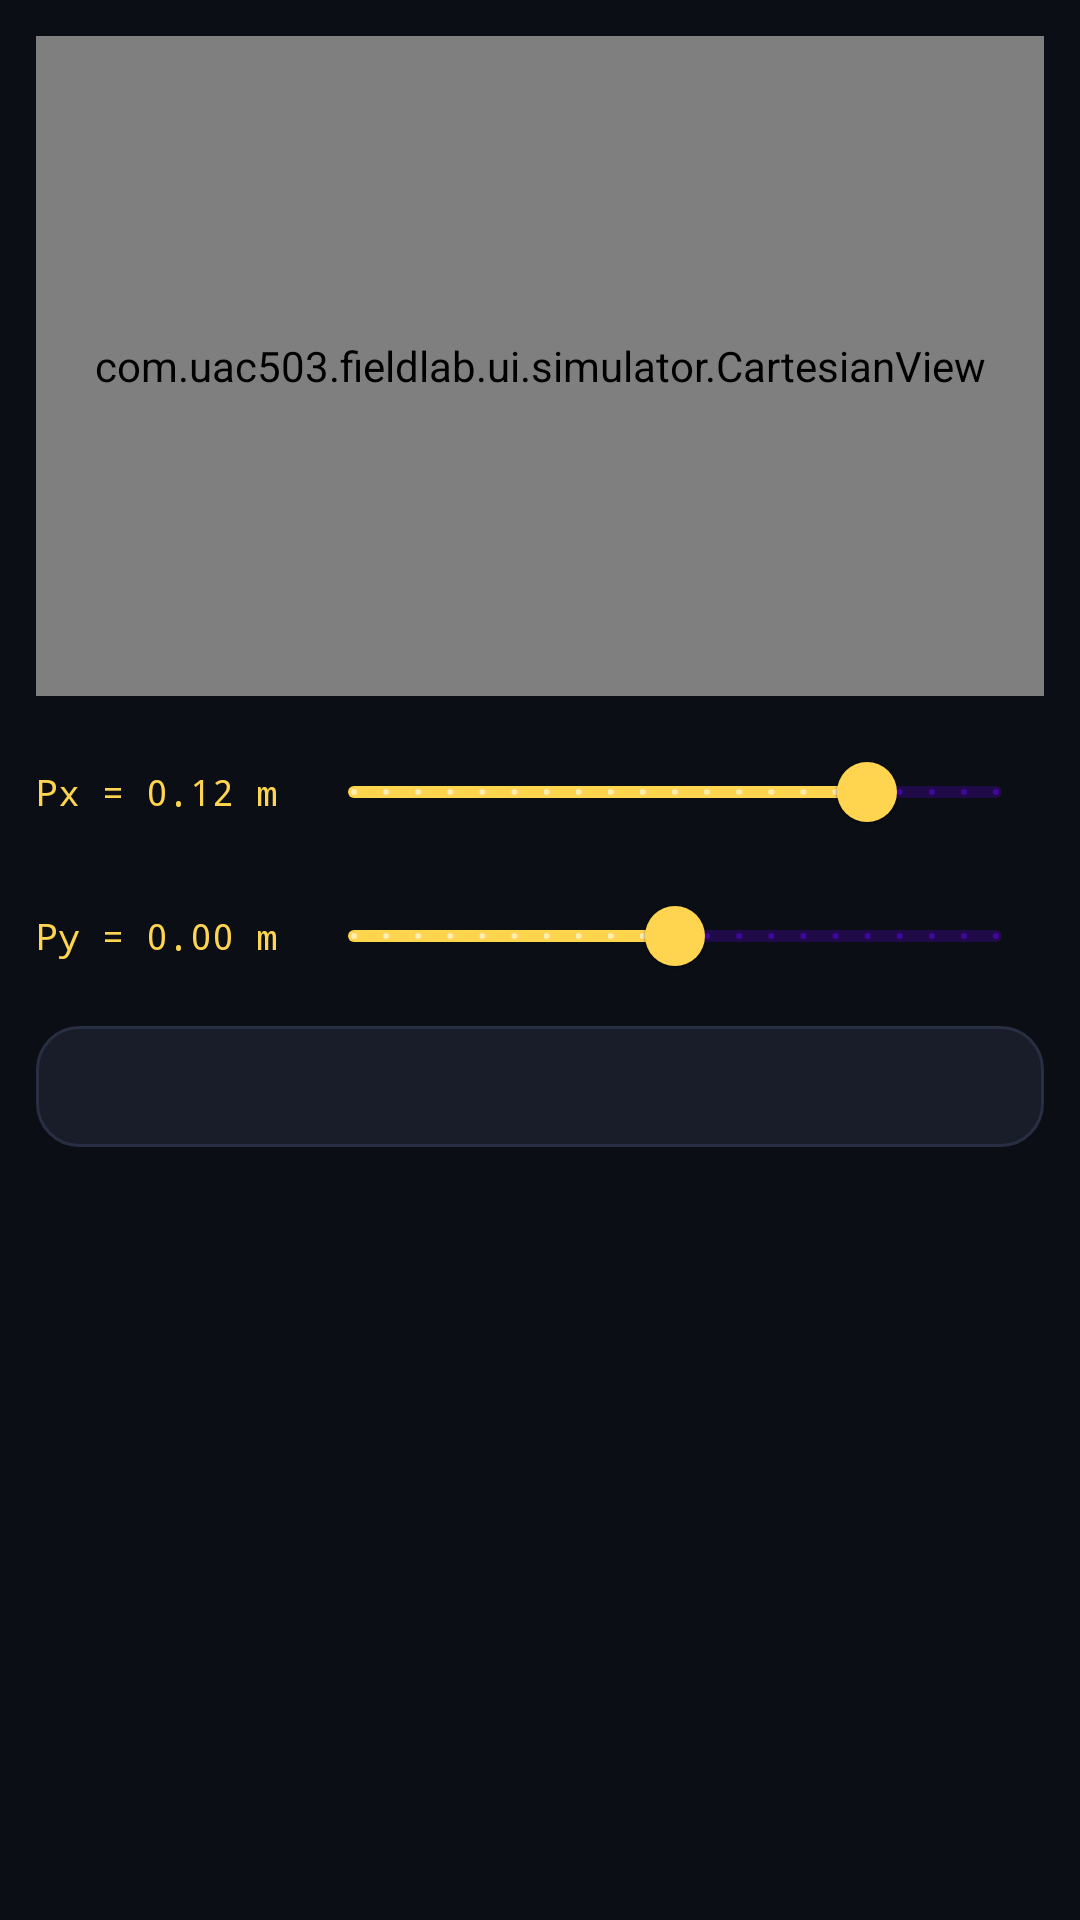

Write the Android layout XML for this screen, with the resource values it uses.
<!-- AndroidManifest.xml: application theme Theme.FieldLab -->
<!-- res/layout/fragment_simulator_cartesian.xml -->
<?xml version="1.0" encoding="utf-8"?>
<LinearLayout xmlns:android="http://schemas.android.com/apk/res/android"
    xmlns:app="http://schemas.android.com/apk/res-auto"
    android:layout_width="match_parent"
    android:layout_height="match_parent"
    android:background="#0B0E14"
    android:orientation="vertical"
    android:padding="12dp">


    <com.uac503.fieldlab.ui.simulator.CartesianView
        android:id="@+id/cartesian_view"
        android:layout_width="match_parent"
        android:layout_height="220dp" />


    
    <LinearLayout
        android:layout_width="match_parent"
        android:layout_height="wrap_content"
        android:layout_marginTop="8dp"
        android:gravity="center_vertical"
        android:orientation="horizontal">


        <TextView
            android:id="@+id/tv_px_val"
            android:layout_width="90dp"
            android:layout_height="wrap_content"
            android:fontFamily="monospace"
            android:text="Px = 0.12 m"
            android:textColor="#FFD54F"
            android:textSize="12sp" />


        <com.google.android.material.slider.Slider
            android:id="@+id/slider_px"
            android:layout_width="0dp"
            android:layout_height="wrap_content"
            android:layout_weight="1"
            android:stepSize="0.02"
            android:value="0.12"
            android:valueFrom="-0.20"
            android:valueTo="0.20"
            app:thumbColor="#FFD54F"
            app:trackColorActive="#FFD54F" />
    </LinearLayout>


    <LinearLayout
        android:layout_width="match_parent"
        android:layout_height="wrap_content"
        android:gravity="center_vertical"
        android:orientation="horizontal">


        <TextView
            android:id="@+id/tv_py_val"
            android:layout_width="90dp"
            android:layout_height="wrap_content"
            android:fontFamily="monospace"
            android:text="Py = 0.00 m"
            android:textColor="#FFD54F"
            android:textSize="12sp" />


        <com.google.android.material.slider.Slider
            android:id="@+id/slider_py"
            android:layout_width="0dp"
            android:layout_height="wrap_content"
            android:layout_weight="1"
            android:stepSize="0.02"
            android:value="0.00"
            android:valueFrom="-0.20"
            android:valueTo="0.20"
            app:thumbColor="#FFD54F"
            app:trackColorActive="#FFD54F" />
    </LinearLayout>


    <ScrollView
        android:layout_width="match_parent"
        android:layout_height="0dp"
        android:layout_marginTop="6dp"
        android:layout_weight="1">


        <TextView
            android:id="@+id/tv_cartesian_breakdown"
            android:layout_width="match_parent"
            android:layout_height="wrap_content"
            android:background="@drawable/bg_telemetry_panel"
            android:fontFamily="monospace"
            android:padding="12dp"
            android:textColor="#E0E6ED"
            android:textSize="12sp" />
    </ScrollView>
</LinearLayout>
<!-- resources referenced by this layout -->
<resources>
  <!-- drawable bg_telemetry_panel (drawable) -->
  <?xml version="1.0" encoding="utf-8"?>
  <shape xmlns:android="http://schemas.android.com/apk/res/android">
      <solid android:color="#191D29" />
      <corners android:radius="14dp" />
      <stroke android:width="1dp" android:color="#282F42" />
  </shape>
  <style name="Theme.FieldLab" parent="Theme.MaterialComponents.DayNight.NoActionBar">
          
      </style>
</resources>
